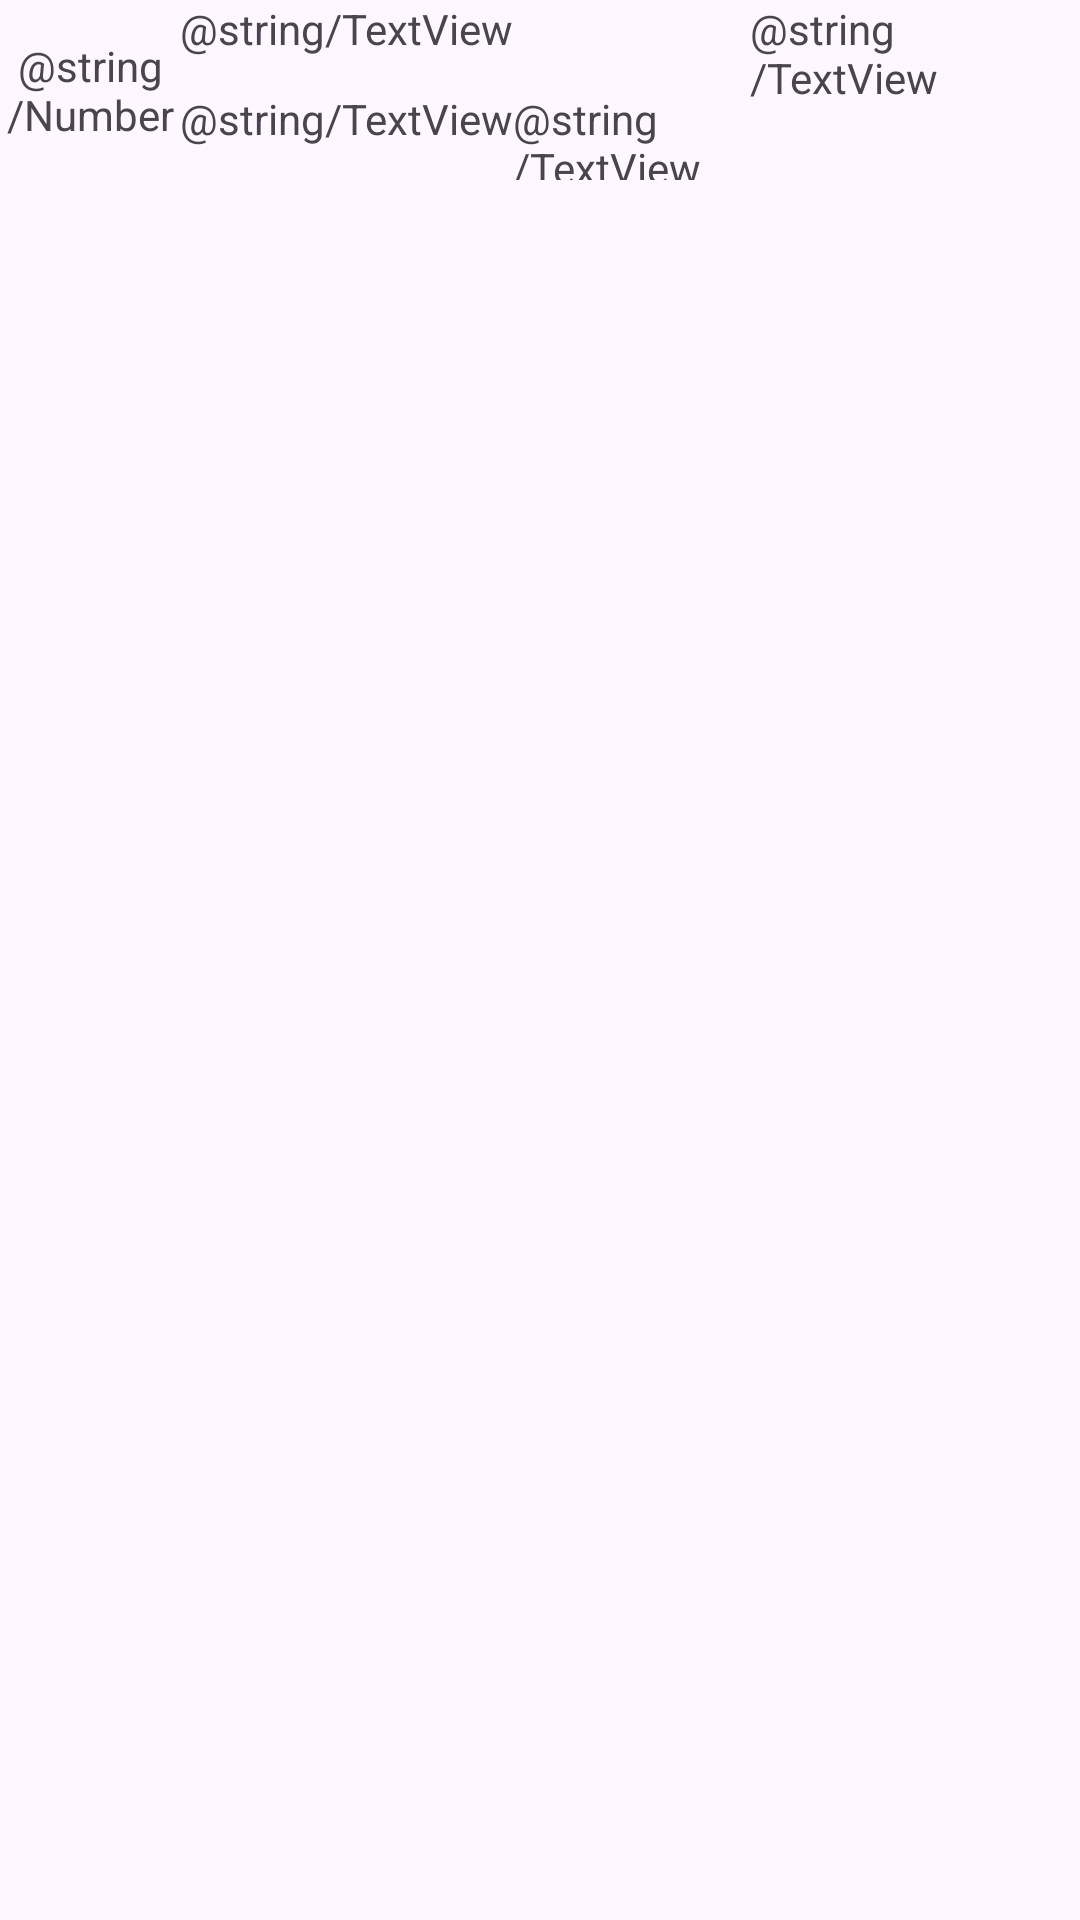

The Android layout XML behind this screen, and the referenced resources:
<!-- AndroidManifest.xml: application theme Theme.PlanLekcjiWitelona -->
<!-- res/layout/activity_list.xml -->
<?xml version="1.0" encoding="utf-8"?>
<androidx.constraintlayout.widget.ConstraintLayout xmlns:android="http://schemas.android.com/apk/res/android"
    xmlns:app="http://schemas.android.com/apk/res-auto"
    xmlns:tools="http://schemas.android.com/tools"
    android:id="@+id/main"
    android:layout_width="match_parent"
    android:layout_height="match_parent"
    tools:context=".listLesson">

    <TextView
        android:id="@+id/Lesson"
        android:layout_width="190dp"
        android:layout_height="30dp"
        android:text="@string/TextView"
        app:layout_constraintStart_toEndOf="@+id/Number"
        app:layout_constraintTop_toTopOf="parent" />

    <TextView
        android:id="@+id/Teacher"
        android:layout_width="0dp"
        android:layout_height="60dp"
        android:text="@string/TextView"
        app:layout_constraintEnd_toEndOf="parent"
        app:layout_constraintStart_toEndOf="@+id/Lesson"
        app:layout_constraintTop_toTopOf="parent" />

    <TextView
        android:id="@+id/Room"
        android:layout_width="0dp"
        android:layout_height="30dp"
        android:text="@string/TextView"
        app:layout_constraintEnd_toStartOf="@+id/Teacher"
        app:layout_constraintStart_toEndOf="@+id/Hour"
        app:layout_constraintTop_toBottomOf="@+id/Lesson" />


    <TextView
        android:id="@+id/Number"
        android:layout_width="60dp"
        android:layout_height="60dp"
        android:text="@string/Number"
        android:gravity="center"
        app:layout_constraintStart_toStartOf="parent"
        app:layout_constraintTop_toTopOf="parent" />

    <TextView
        android:id="@+id/Hour"
        android:layout_width="wrap_content"
        android:layout_height="30dp"
        android:text="@string/TextView"
        app:layout_constraintStart_toEndOf="@+id/Number"
        app:layout_constraintTop_toBottomOf="@+id/Lesson" />
</androidx.constraintlayout.widget.ConstraintLayout>
<!-- resources referenced by this layout -->
<resources>
  <style name="Theme.PlanLekcjiWitelona" parent="Base.Theme.PlanLekcjiWitelona" />
  <style name="Base.Theme.PlanLekcjiWitelona" parent="Theme.Material3.DayNight.NoActionBar">
          
          
      </style>
</resources>
